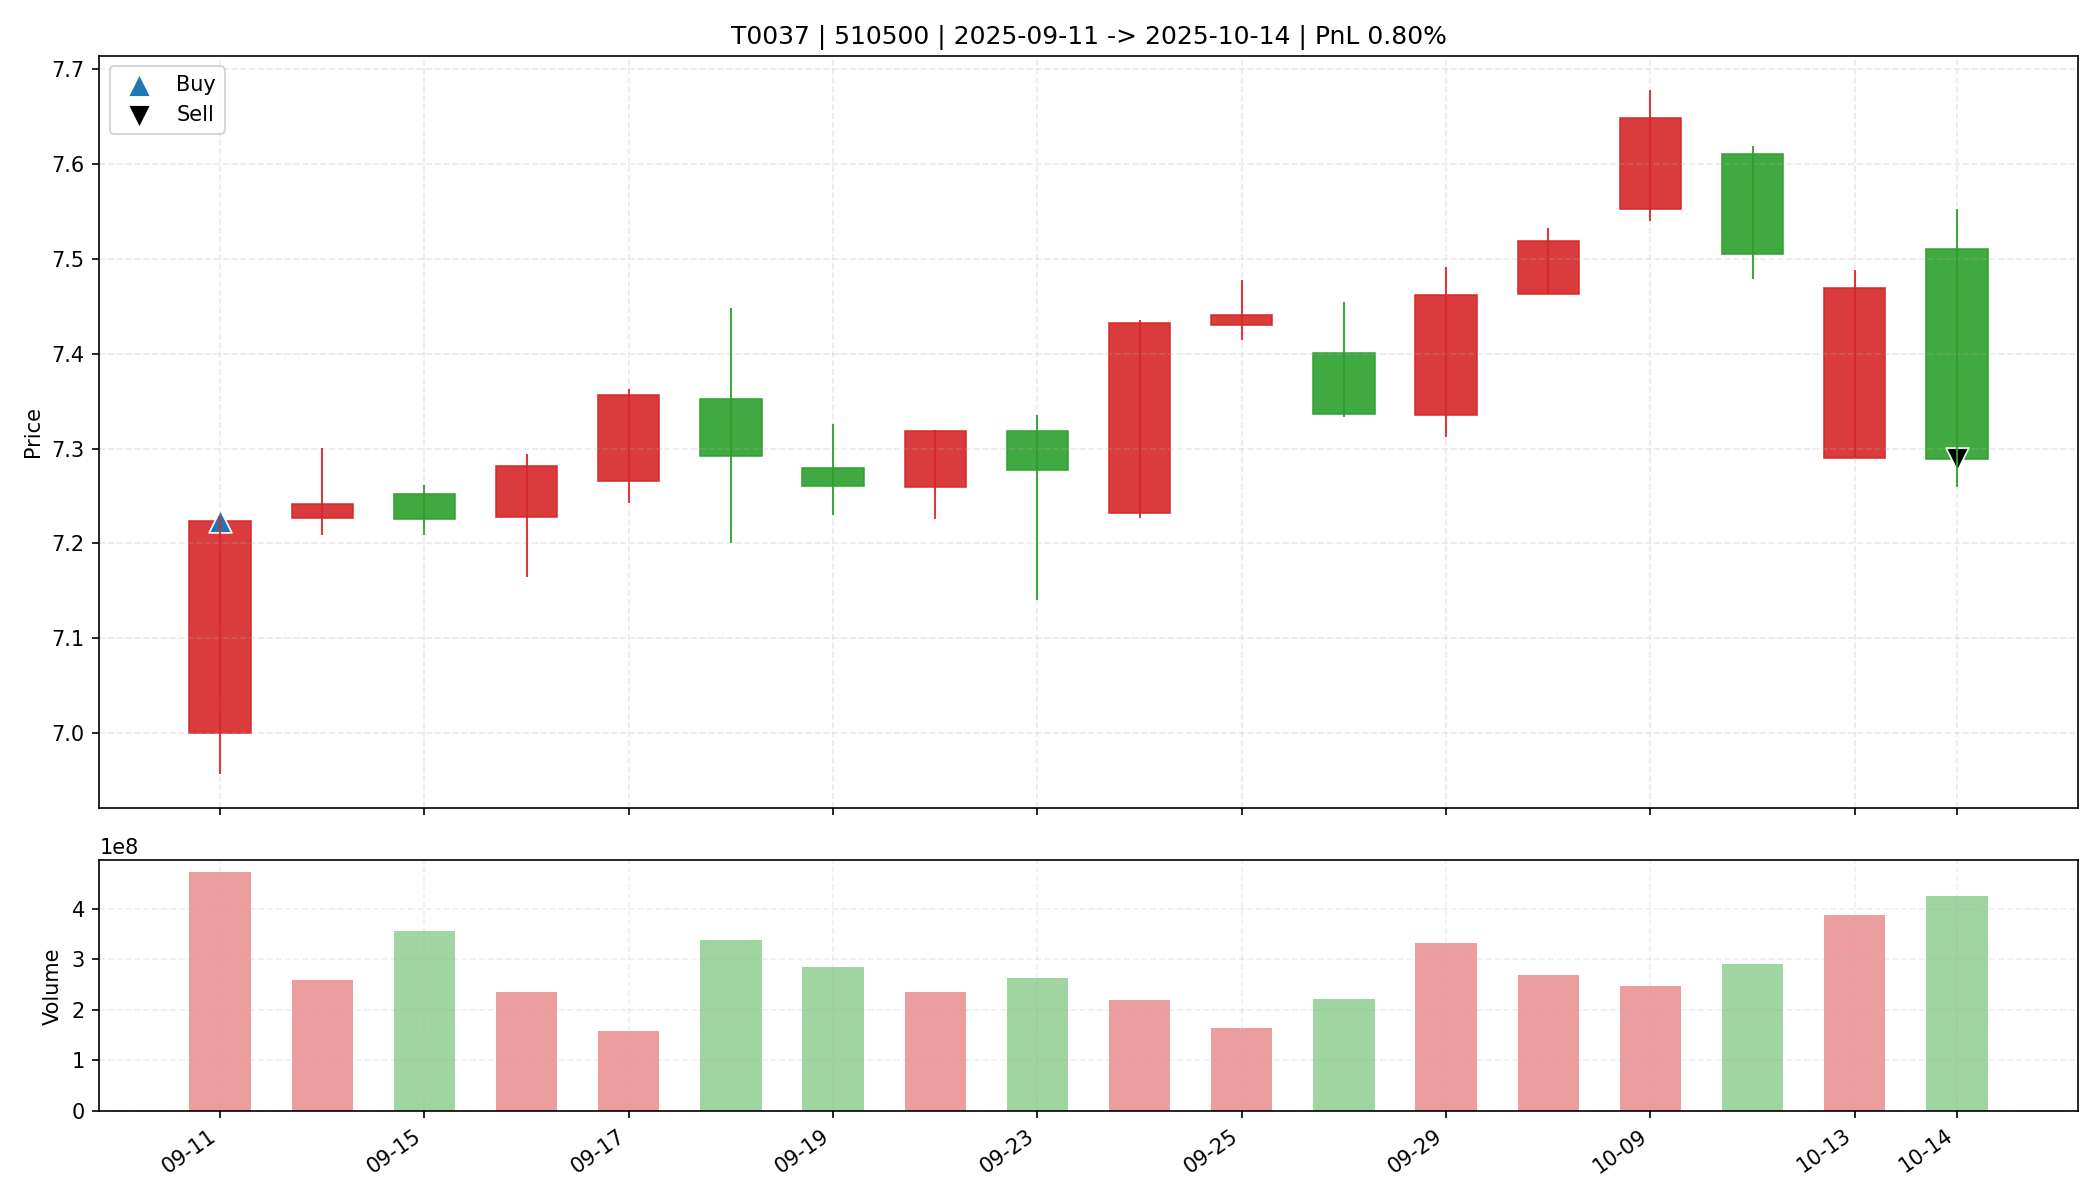

The file beside this chart, header and first rows:
date, open, high, low, close, amount, volume, trade_id, code, buy_date, sell_date, buy_price, sell_price, matched_shares, buy_reason, sell_reason, sell_profit_pct, sell_hold_days, is_buy_day, is_sell_day, holding_day_index
2025-09-11, 7.0, 7.229, 6.957, 7.224, 3370578688, 471718308, T0037, 510500, 2025-09-11, 2025-10-14, 7.224, 7.289, 4500, 前10日振幅7.8%, 阳线涨幅3.2%, 突破均线, 放量1.9倍(温和+爆发…, 跌破MA10, 0.7989, 17.0, True, False, 0
2025-09-12, 7.227, 7.301, 7.209, 7.242, 1880048896, 259377419, T0037, 510500, 2025-09-11, 2025-10-14, 7.224, 7.289, 4500, 前10日振幅7.8%, 阳线涨幅3.2%, 突破均线, 放量1.9倍(温和+爆发…, 跌破MA10, 0.7989, 17.0, False, False, 1
2025-09-15, 7.252, 7.262, 7.209, 7.226, 2581031936, 356612066, T0037, 510500, 2025-09-11, 2025-10-14, 7.224, 7.289, 4500, 前10日振幅7.8%, 阳线涨幅3.2%, 突破均线, 放量1.9倍(温和+爆发…, 跌破MA10, 0.7989, 17.0, False, False, 2
2025-09-16, 7.228, 7.294, 7.165, 7.282, 1709696512, 236125505, T0037, 510500, 2025-09-11, 2025-10-14, 7.224, 7.289, 4500, 前10日振幅7.8%, 阳线涨幅3.2%, 突破均线, 放量1.9倍(温和+爆发…, 跌破MA10, 0.7989, 17.0, False, False, 3
2025-09-17, 7.266, 7.363, 7.243, 7.357, 1159802752, 158683618, T0037, 510500, 2025-09-11, 2025-10-14, 7.224, 7.289, 4500, 前10日振幅7.8%, 阳线涨幅3.2%, 突破均线, 放量1.9倍(温和+爆发…, 跌破MA10, 0.7989, 17.0, False, False, 4
2025-09-18, 7.352, 7.448, 7.2, 7.292, 2482372608, 338418181, T0037, 510500, 2025-09-11, 2025-10-14, 7.224, 7.289, 4500, 前10日振幅7.8%, 阳线涨幅3.2%, 突破均线, 放量1.9倍(温和+爆发…, 跌破MA10, 0.7989, 17.0, False, False, 5
2025-09-19, 7.279, 7.326, 7.23, 7.261, 2080099072, 285552255, T0037, 510500, 2025-09-11, 2025-10-14, 7.224, 7.289, 4500, 前10日振幅7.8%, 阳线涨幅3.2%, 突破均线, 放量1.9倍(温和+爆发…, 跌破MA10, 0.7989, 17.0, False, False, 6
2025-09-22, 7.259, 7.32, 7.226, 7.318, 1713669888, 235618126, T0037, 510500, 2025-09-11, 2025-10-14, 7.224, 7.289, 4500, 前10日振幅7.8%, 阳线涨幅3.2%, 突破均线, 放量1.9倍(温和+爆发…, 跌破MA10, 0.7989, 17.0, False, False, 7
2025-09-23, 7.318, 7.335, 7.14, 7.277, 1905161728, 262962112, T0037, 510500, 2025-09-11, 2025-10-14, 7.224, 7.289, 4500, 前10日振幅7.8%, 阳线涨幅3.2%, 突破均线, 放量1.9倍(温和+爆发…, 跌破MA10, 0.7989, 17.0, False, False, 8
2025-09-24, 7.232, 7.436, 7.227, 7.432, 1613166976, 219453482, T0037, 510500, 2025-09-11, 2025-10-14, 7.224, 7.289, 4500, 前10日振幅7.8%, 阳线涨幅3.2%, 突破均线, 放量1.9倍(温和+爆发…, 跌破MA10, 0.7989, 17.0, False, False, 9
2025-09-25, 7.43, 7.478, 7.415, 7.441, 1221817088, 164025033, T0037, 510500, 2025-09-11, 2025-10-14, 7.224, 7.289, 4500, 前10日振幅7.8%, 阳线涨幅3.2%, 突破均线, 放量1.9倍(温和+爆发…, 跌破MA10, 0.7989, 17.0, False, False, 10
2025-09-26, 7.401, 7.455, 7.333, 7.336, 1633716992, 221003137, T0037, 510500, 2025-09-11, 2025-10-14, 7.224, 7.289, 4500, 前10日振幅7.8%, 阳线涨幅3.2%, 突破均线, 放量1.9倍(温和+爆发…, 跌破MA10, 0.7989, 17.0, False, False, 11
2025-09-29, 7.335, 7.491, 7.312, 7.462, 2473026304, 332940029, T0037, 510500, 2025-09-11, 2025-10-14, 7.224, 7.289, 4500, 前10日振幅7.8%, 阳线涨幅3.2%, 突破均线, 放量1.9倍(温和+爆发…, 跌破MA10, 0.7989, 17.0, False, False, 12
2025-09-30, 7.463, 7.533, 7.463, 7.519, 2022195968, 269331858, T0037, 510500, 2025-09-11, 2025-10-14, 7.224, 7.289, 4500, 前10日振幅7.8%, 阳线涨幅3.2%, 突破均线, 放量1.9倍(温和+爆发…, 跌破MA10, 0.7989, 17.0, False, False, 13
2025-10-09, 7.553, 7.678, 7.54, 7.649, 1885985408, 247330432, T0037, 510500, 2025-09-11, 2025-10-14, 7.224, 7.289, 4500, 前10日振幅7.8%, 阳线涨幅3.2%, 突破均线, 放量1.9倍(温和+爆发…, 跌破MA10, 0.7989, 17.0, False, False, 14
2025-10-10, 7.611, 7.619, 7.479, 7.505, 2197250304, 291527723, T0037, 510500, 2025-09-11, 2025-10-14, 7.224, 7.289, 4500, 前10日振幅7.8%, 阳线涨幅3.2%, 突破均线, 放量1.9倍(温和+爆发…, 跌破MA10, 0.7989, 17.0, False, False, 15
2025-10-13, 7.29, 7.488, 7.29, 7.469, 2863336704, 386537681, T0037, 510500, 2025-09-11, 2025-10-14, 7.224, 7.289, 4500, 前10日振幅7.8%, 阳线涨幅3.2%, 突破均线, 放量1.9倍(温和+爆发…, 跌破MA10, 0.7989, 17.0, False, False, 16
2025-10-14, 7.51, 7.553, 7.259, 7.289, 3162062336, 426016495, T0037, 510500, 2025-09-11, 2025-10-14, 7.224, 7.289, 4500, 前10日振幅7.8%, 阳线涨幅3.2%, 突破均线, 放量1.9倍(温和+爆发…, 跌破MA10, 0.7989, 17.0, False, True, 17
